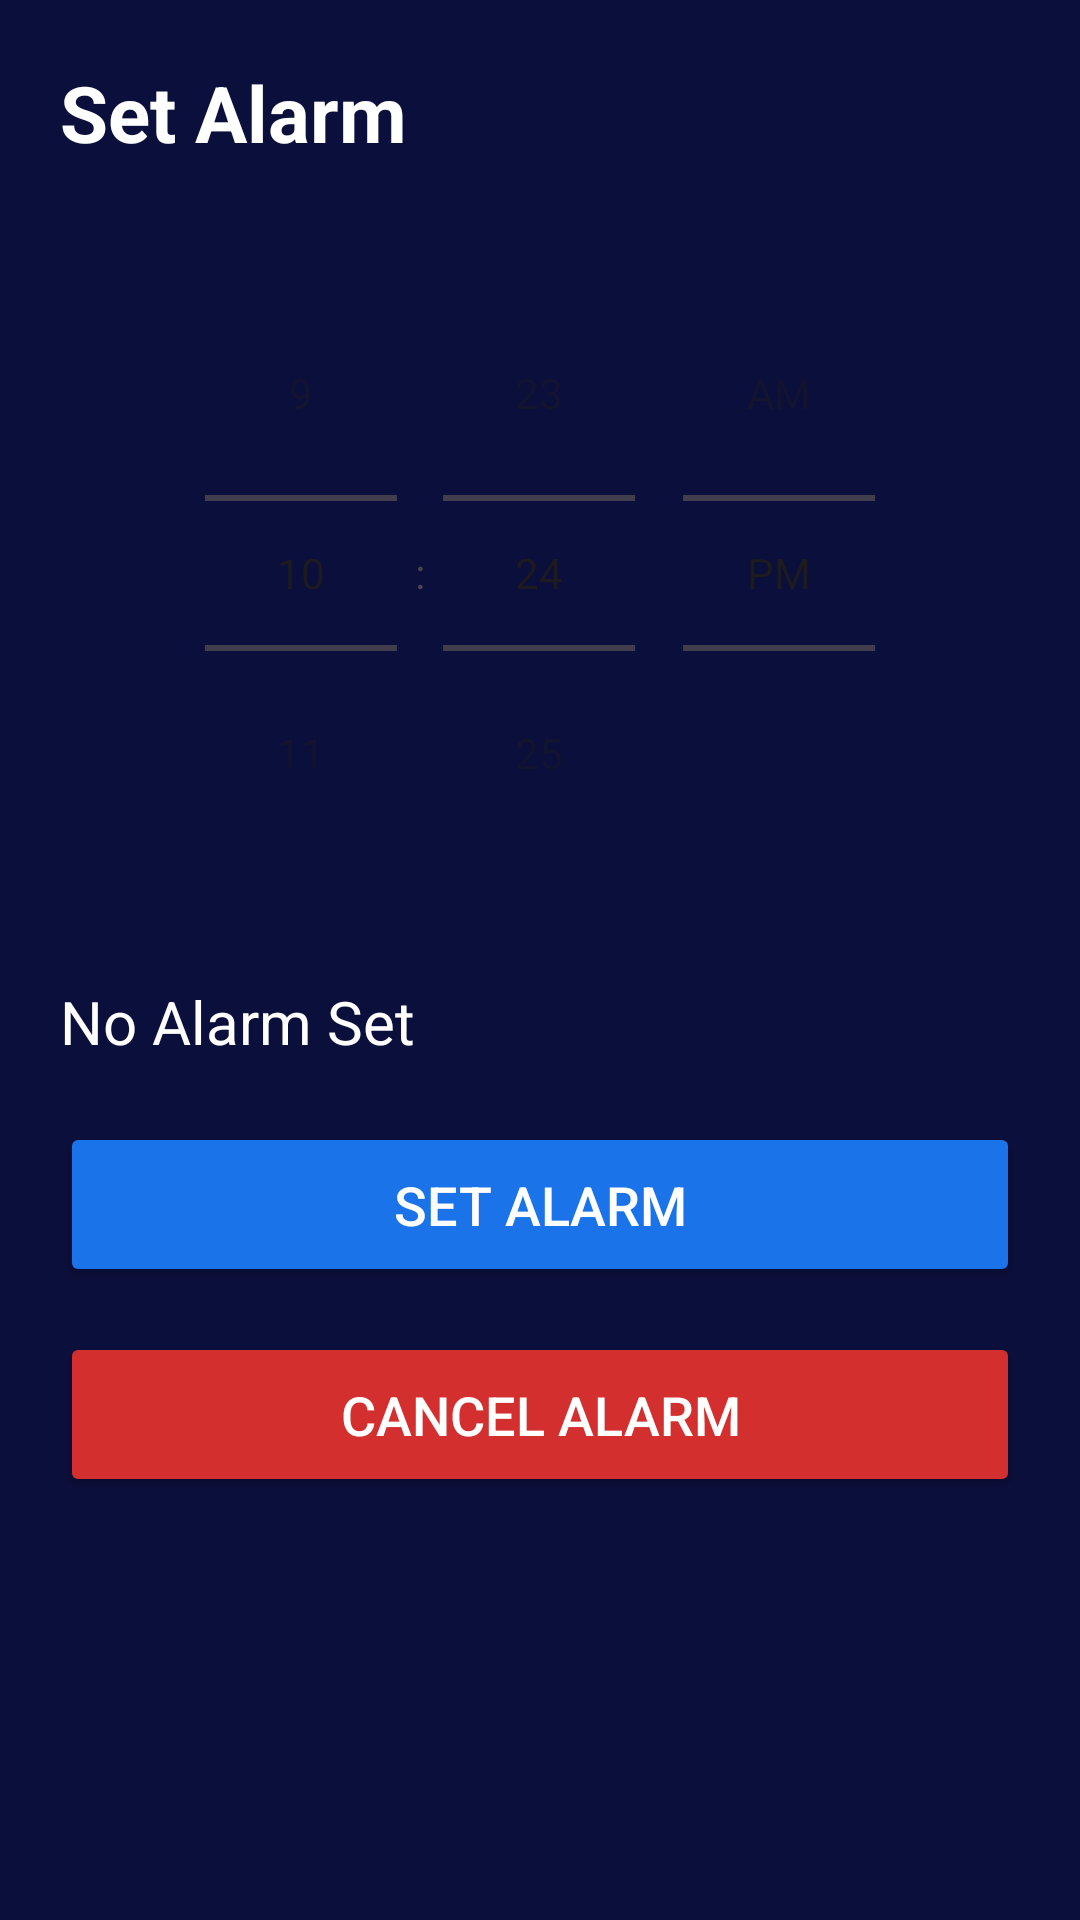

Write the Android layout XML for this screen, with the resource values it uses.
<!-- AndroidManifest.xml: application theme Theme.SignSpeak -->
<!-- res/layout/activity_alarm.xml -->
<?xml version="1.0" encoding="utf-8"?>
<androidx.constraintlayout.widget.ConstraintLayout
    xmlns:android="http://schemas.android.com/apk/res/android"
    xmlns:app="http://schemas.android.com/apk/res-auto"
    android:id="@+id/main"
    android:layout_width="match_parent"
    android:layout_height="match_parent"
    android:padding="20dp"
    android:background="#0B0F3B">

    
    <TextView
        android:id="@+id/tvTitle"
        android:layout_width="wrap_content"
        android:layout_height="wrap_content"
        android:text="Set Alarm"
        android:textSize="26sp"
        android:textStyle="bold"
        android:textColor="@android:color/white"
        app:layout_constraintTop_toTopOf="parent"
        app:layout_constraintStart_toStartOf="parent"/>

    
    <TimePicker
        android:id="@+id/timePicker"
        android:layout_width="wrap_content"
        android:layout_height="wrap_content"
        android:timePickerMode="spinner"
        android:layout_marginTop="30dp"
        app:layout_constraintTop_toBottomOf="@id/tvTitle"
        app:layout_constraintStart_toStartOf="parent"
        app:layout_constraintEnd_toEndOf="parent" />

    
    <TextView
        android:id="@+id/tvSelectedTime"
        android:layout_width="wrap_content"
        android:layout_height="wrap_content"
        android:text="No Alarm Set"
        android:textSize="20sp"
        android:textColor="@android:color/white"
        android:layout_marginTop="30dp"
        app:layout_constraintTop_toBottomOf="@id/timePicker"
        app:layout_constraintStart_toStartOf="parent"/>

    
    <Button
        android:id="@+id/btnSetAlarm"
        android:layout_width="0dp"
        android:layout_height="55dp"
        android:text="Set Alarm"
        android:textSize="18sp"
        android:backgroundTint="#1A73E8"
        android:textColor="@android:color/white"
        app:layout_constraintTop_toBottomOf="@id/tvSelectedTime"
        app:layout_constraintStart_toStartOf="parent"
        app:layout_constraintEnd_toEndOf="parent"
        android:layout_marginTop="20dp"/>

    
    <Button
        android:id="@+id/btnCancelAlarm"
        android:layout_width="0dp"
        android:layout_height="55dp"
        android:text="Cancel Alarm"
        android:backgroundTint="#D32F2F"
        android:textSize="18sp"
        android:textColor="@android:color/white"
        app:layout_constraintTop_toBottomOf="@id/btnSetAlarm"
        app:layout_constraintStart_toStartOf="parent"
        app:layout_constraintEnd_toEndOf="parent"
        android:layout_marginTop="15dp"/>

</androidx.constraintlayout.widget.ConstraintLayout>
<!-- resources referenced by this layout -->
<resources>
  <style name="Theme.SignSpeak" parent="Base.Theme.SignSpeak" />
  <style name="Base.Theme.SignSpeak" parent="Theme.Material3.DayNight.NoActionBar">
          
          
      </style>
</resources>
